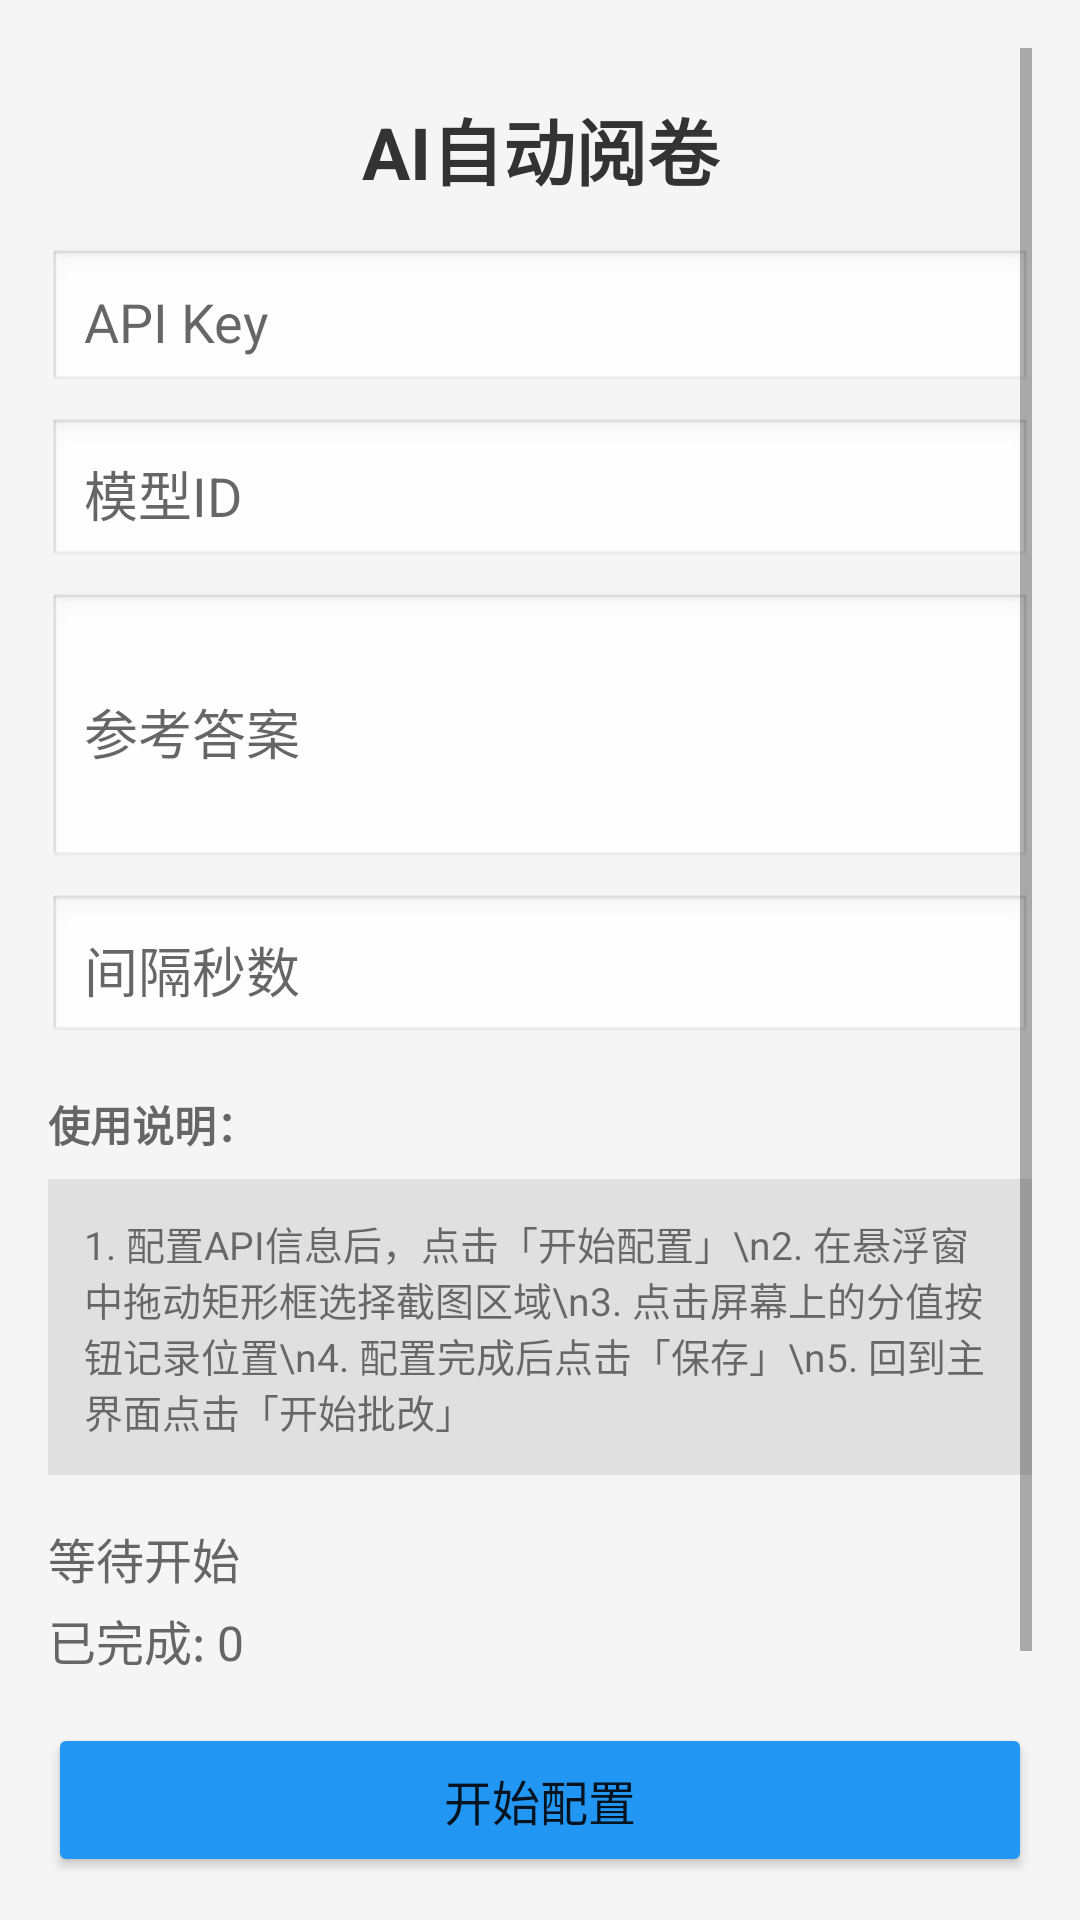

Reconstruct the res/layout file that produces this screen, plus the resources it refers to.
<!-- AndroidManifest.xml: application theme Theme.MaterialComponents.DayNight.DarkActionBar -->
<!-- res/layout/activity_main.xml -->
<?xml version="1.0" encoding="utf-8"?>
<ScrollView xmlns:android="http://schemas.android.com/apk/res/android"
    android:layout_width="match_parent"
    android:layout_height="match_parent"
    android:padding="16dp"
    android:background="#F5F5F5">

    <LinearLayout
        android:layout_width="match_parent"
        android:layout_height="wrap_content"
        android:orientation="vertical">

        <TextView
            android:layout_width="match_parent"
            android:layout_height="wrap_content"
            android:text="AI自动阅卷"
            android:textSize="24sp"
            android:textStyle="bold"
            android:gravity="center"
            android:padding="16dp"
            android:textColor="#333333" />

        <EditText
            android:id="@+id/et_api_key"
            android:layout_width="match_parent"
            android:layout_height="wrap_content"
            android:hint="API Key"
            android:inputType="text"
            android:padding="12dp"
            android:layout_marginBottom="8dp"
            android:background="@android:drawable/edit_text" />

        <EditText
            android:id="@+id/et_model_id"
            android:layout_width="match_parent"
            android:layout_height="wrap_content"
            android:hint="模型ID"
            android:inputType="text"
            android:padding="12dp"
            android:layout_marginBottom="8dp"
            android:background="@android:drawable/edit_text" />

        <EditText
            android:id="@+id/et_reference_answer"
            android:layout_width="match_parent"
            android:layout_height="wrap_content"
            android:hint="参考答案"
            android:inputType="textMultiLine"
            android:minLines="3"
            android:padding="12dp"
            android:layout_marginBottom="8dp"
            android:background="@android:drawable/edit_text" />

        <EditText
            android:id="@+id/et_interval"
            android:layout_width="match_parent"
            android:layout_height="wrap_content"
            android:hint="间隔秒数"
            android:inputType="number"
            android:padding="12dp"
            android:layout_marginBottom="16dp"
            android:background="@android:drawable/edit_text" />

        <TextView
            android:layout_width="match_parent"
            android:layout_height="wrap_content"
            android:text="使用说明："
            android:textSize="14sp"
            android:textStyle="bold"
            android:paddingBottom="8dp"
            android:textColor="#666666" />

        <TextView
            android:layout_width="match_parent"
            android:layout_height="wrap_content"
            android:text="1. 配置API信息后，点击「开始配置」\n2. 在悬浮窗中拖动矩形框选择截图区域\n3. 点击屏幕上的分值按钮记录位置\n4. 配置完成后点击「保存」\n5. 回到主界面点击「开始批改」"
            android:textSize="13sp"
            android:padding="12dp"
            android:background="#E0E0E0"
            android:layout_marginBottom="16dp" />

        <TextView
            android:id="@+id/tv_status"
            android:layout_width="match_parent"
            android:layout_height="wrap_content"
            android:text="等待开始"
            android:textSize="16sp"
            android:paddingBottom="4dp"
            android:textColor="#666666" />

        <TextView
            android:id="@+id/tv_count"
            android:layout_width="match_parent"
            android:layout_height="wrap_content"
            android:text="已完成: 0"
            android:textSize="16sp"
            android:paddingBottom="16dp"
            android:textColor="#666666" />

        <LinearLayout
            android:layout_width="match_parent"
            android:layout_height="wrap_content"
            android:orientation="vertical"
            android:gap="12dp">

            <Button
                android:id="@+id/btn_start_config"
                android:layout_width="match_parent"
                android:layout_height="wrap_content"
                android:text="开始配置"
                android:textSize="16sp"
                android:padding="14dp"
                android:backgroundTint="#2196F3" />

            <Button
                android:id="@+id/btn_start_grading"
                android:layout_width="match_parent"
                android:layout_height="wrap_content"
                android:text="开始批改"
                android:textSize="16sp"
                android:padding="14dp"
                android:backgroundTint="#4CAF50" />

            <Button
                android:id="@+id/btn_stop"
                android:layout_width="match_parent"
                android:layout_height="wrap_content"
                android:text="停止"
                android:textSize="16sp"
                android:padding="14dp"
                android:enabled="false"
                android:backgroundTint="#F44336" />
        </LinearLayout>

    </LinearLayout>

</ScrollView>
<!-- resources referenced by this layout -->
<resources>

</resources>
